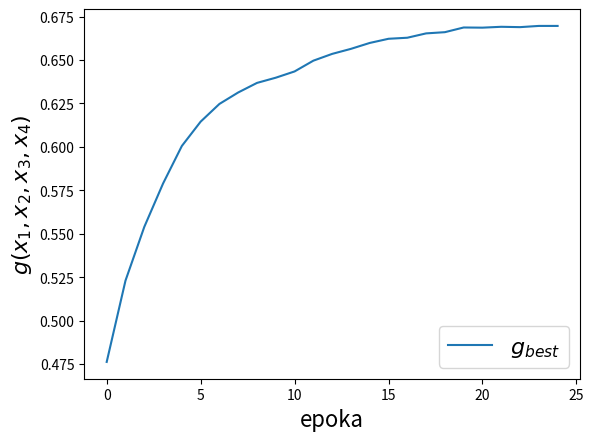

Reproduce this figure in Python.
import matplotlib.pyplot as plt

val_acc = [0.4762, 0.523, 0.5539, 0.5789, 0.6005, 0.6145, 0.6247, 0.6313, 0.6368, 0.6398, 0.6434, 0.6496, 0.6535, 0.6564, 0.6598, 0.6622, 0.6628, 0.6653, 0.666, 0.6687, 0.6686, 0.6691, 0.6689, 0.6696, 0.6696]
plt.figure()
plt.plot(val_acc,label='$g_{best}$')
plt.legend(loc=4, prop={'size': 16})
plt.xlabel(r'epoka',fontsize=16)
plt.ylabel(r'$g(x_1, x_2, x_3, x_4)$',fontsize=16)
plt.savefig('25epoch')